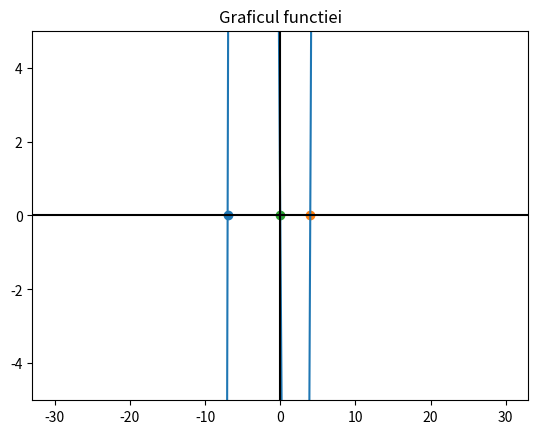

Write Python code to recreate this figure.
import numpy as np
import matplotlib.pyplot as plt
import math
import copy

def FactLLT(a):
    """
    Functie care aplica descompunerea Cholesky pe matricea a
    Vom afla matricea L, astfel incat L*L_transpus = a
    """
    """Pasul 1"""
    """ Verifica daca matricea A este patratica """
    assert a.shape[0] == a.shape[1], 'Matricea sistemului nu este patratica'

    """ Pentru a admite descompunerea Cholesky, matricea trebuie sa fie simetrica si pozitiv definita. """
    """ Verificare simetrie: A trebuie sa fie egal cu A transpus (va admite o eroare de calcul de 1e-8) """
    if not np.all(np.abs(a - a.T) < 1e-8):
        raise AssertionError('Matricea nu e simetrica')

    """ Verificare pozitiv definita: folosind criteriul lui Sylvester, toti minorii de colt > 0 """
    n = a.shape[0]
    for k in range(n):
        if np.linalg.det(a[:k + 1, :k + 1]) <= 0:
            raise AssertionError('Matricea nu e pozitiv definita')
    # copiem in S a
    S = copy.copy(a)
    L = np.zeros(a.shape)
    n = a.shape[0]

    for k in range(n-1):
        """ Determinam elementele diagonale ale matricei L"""
        L[k, k] = np.sqrt(S[0, 0])
        #print(L)
        """ Determina coloana k a matricei L"""
        for i in range(k+1, n):
            L[i, k] = S[i-k, 0]/np.sqrt(S[0, 0])
        #print(L)
        #print(S)
        """ Reducem complementul Schur"""
        for i in range(k+1, n):
            for j in range(k+1, n):
                S[i-k, j-k] = S[i-k, j-k] - ((S[i-k, 0] * S[0, j-k])/S[0, 0])
        #print("S=")
        #print(S)
    """ Pasul 4"""
    L[n-1][n-1] = np.sqrt(S[0][0])
    return L



def subs_desc(a, b):
    """ Metoda substitutiei descendente """

    """ Verifica daca matricea A este patratica + compatibilitatea cu vectorul b"""
    assert a.shape[0] == a.shape[1], 'Matricea sistemului nu este patratica'
    assert a.shape[0] == b.shape[0], 'Matricea sistemului si vectorul b nu se potrivesc'

    """ Initializeaza vectorul solutiei numerice."""
    n = b.shape[0] - 1
    x_num = np.zeros(shape=n+1)

    """ Determina solutia numerica."""
    x_num[n] = b[n] / a[n, n]        # Scrie ultima componenta a solutiei numerice
    # Parcurgem liniile de la final si aflam xk la fiecare pas
    for k in range(n-1, -1, -1):
        s = np.dot(a[k, k + 1:], x_num[k + 1:])
        x_num[k] = (b[k] - s) / a[k, k]

    return x_num

def subs_asc(a, b):
    """ Metoda substitutiei ascendente """

    assert a.shape[0] == a.shape[1], 'Matricea sistemului nu este patratica'
    assert a.shape[0] == b.shape[0], 'Matricea sistemului si vectorul b nu se potrivesc'

    """ Initializeaza vectorul solutiei numerice."""
    n = b.shape[0]
    x_num = np.zeros(shape=n)

    """ Determina solutia numerica."""
    x_num[0] = b[0] / a[0, 0]  # Scrie prima componenta a solutiei numerice

    # Parcurgem liniile de la inceput si aflam xk la fiecare pas
    for k in range(1, n):
        s = np.dot(a[k, :k], x_num[:k])
        x_num[k] = (b[k] - s) / a[k, k]

    return x_num


A = np.array([
    [25., 15., -5.],
    [15., 18., 0.],
    [-5., 0., 11.]
])

b = np.array([1., 2., 3.])
L = FactLLT(A)
print('Matricea L:')
print(L)
print('Matricea L transpus:')
print(L.T)
print('Verificare LL_transpus = A:')
A_check_cholesky = np.matmul(L, L.T)
print(A_check_cholesky)

y = subs_asc(L, b)
b_1 = np.matmul(L, y)

# solutia sistemului
x = subs_desc(L.T, y)
print(x)



#################################################################
###########3 Exercitiul 2 ###################
def newton_raphson(f, df, x0, eps):
    """
    Conditii:
    f de clasa C2
    f', f'' nu se anuleaza pe [a,b]
    f(x0) * f"(x0) > 0 -- ca sa convearga la x*
    """
    assert eps > 0, 'Mesaj eroare'

    #Verifica ca se indeplinesc si celelalte conditii din teorema prezentata
    x_old = x0
    N = 0
    #Iteratiile algoritmului
    while True:
        x_new = x_old - f(x_old)/df(x_old)
        N += 1

        if np.abs(x_new - x_old) < eps:
            break

        x_old = x_new

    return x_new, N

def f(x):
    return (x**3) + 3 *  (x**2) -28 * x


def df(x):
    return 3 * (x**2) + 6 * x - 28

def ddf(x):
    return 6 * x + 6
"""
f e de clasa C2
Calculm radacinile ec 3x^2 + 6x - 28 = 0
radacinile sunt x (-3 + sqrt(93))/3 (-3 - sqrt(93))/3, deci aprox 2.21 si -4.21


Calculam f'(0) = -28 <0 deci este negativ
Calculam f'(-5) = 17 > 0 deci pozitiv
Calculam f'(3) = 17 >0 deci pozitiv 

deci f e s.c pe (-inf, -4.2] reunit cu [2.2, inf)
si s d in rest

Calculam radacina derivatei de ord 2
x + 1 = 0 deci x = -1

x   -inf                  -4.2      -1         2.2             +inf
f'             + + +        0      - - - -      0    + + +
f''            - -                     0             + +                     
f   

Trebuie sa alegem subintervale astffel incat f' si f" sa nu se anuleze
Semnele lui f sa fie schimbate in capete

f(-8) = -96
f(-5) = 90
cum pe [-8; -5] nu se anuleaza f' si f'' si f(-8)*f(-5) < 0
Calculam f"(-8) = -42 deci f(-8) * f"(-8) > 0

Deci primul pct ales e -8 in [-8, -5]. La stanga lui -4.2 nu se vor mai afla alte radacini

Pentru [2.2, inf)
f' si f" nu se anuleaza
Calculam f(3) = -30
f(5) = 60
f(3) * f(5) < 0

f"(5) = 36
f"(5) * f(5) > 0 deci punctul 5 poate fi ales drept pct de start pe subintervalul   [3, 5], La dreapta lui 2.2 nu mai sunt solutii

Pentru [-4.2, 2.2]
Stim ca f" se anuleaza in -1
f(-4) = 96
f(-1) = 30 
f(2.1) = -36.3
Deci pe [-4.2, -1] functia scade, dar nu taie axa 0x deci nu vom avea radacini
Cautam radacina pe [-1, 2.2]
f(-0.9) = 26.9 
f(2) = -36
Deci pe acest interval vom avea o radacina
Din tabel stim ca f" e pozitiv
Deci cautam f pozitiv
f"(-0.9) = 0.59
Deci f(-0.9)*f"(-0.9) > 0 deci putem alege punct de start -0.9 pe subintervalul [-0.9, 2]
"""

x_new_1, N_1 = newton_raphson(f, df, -8, 10 **(-3))
print(x_new_1)

x_new_2, N_2 = newton_raphson(f, df, 5, 10 **(-3))
print(x_new_2)

x_new_3, N_3 = newton_raphson(f, df, -0.9, 10 **(-3))
print(x_new_3)

x = np.linspace(-30, 30, 100000) #discretizam intervalul
y = f(x)              #aplicam f pe valorile lui x ca sa aflam valorile lui y
plt.plot(x, y)                #plotam functia
plt.axvline(0, c = 'black')   #afisam axele de coordonate
plt.ylim(-5, 5)
plt.axhline(0, c = 'black')

plt.scatter(x_new_1, 0)                #construim punctele obtinute pe grafic
plt.scatter(x_new_2, 0)
plt.scatter(x_new_3, 0)
plt.title('Graficul functiei')
plt.show()

